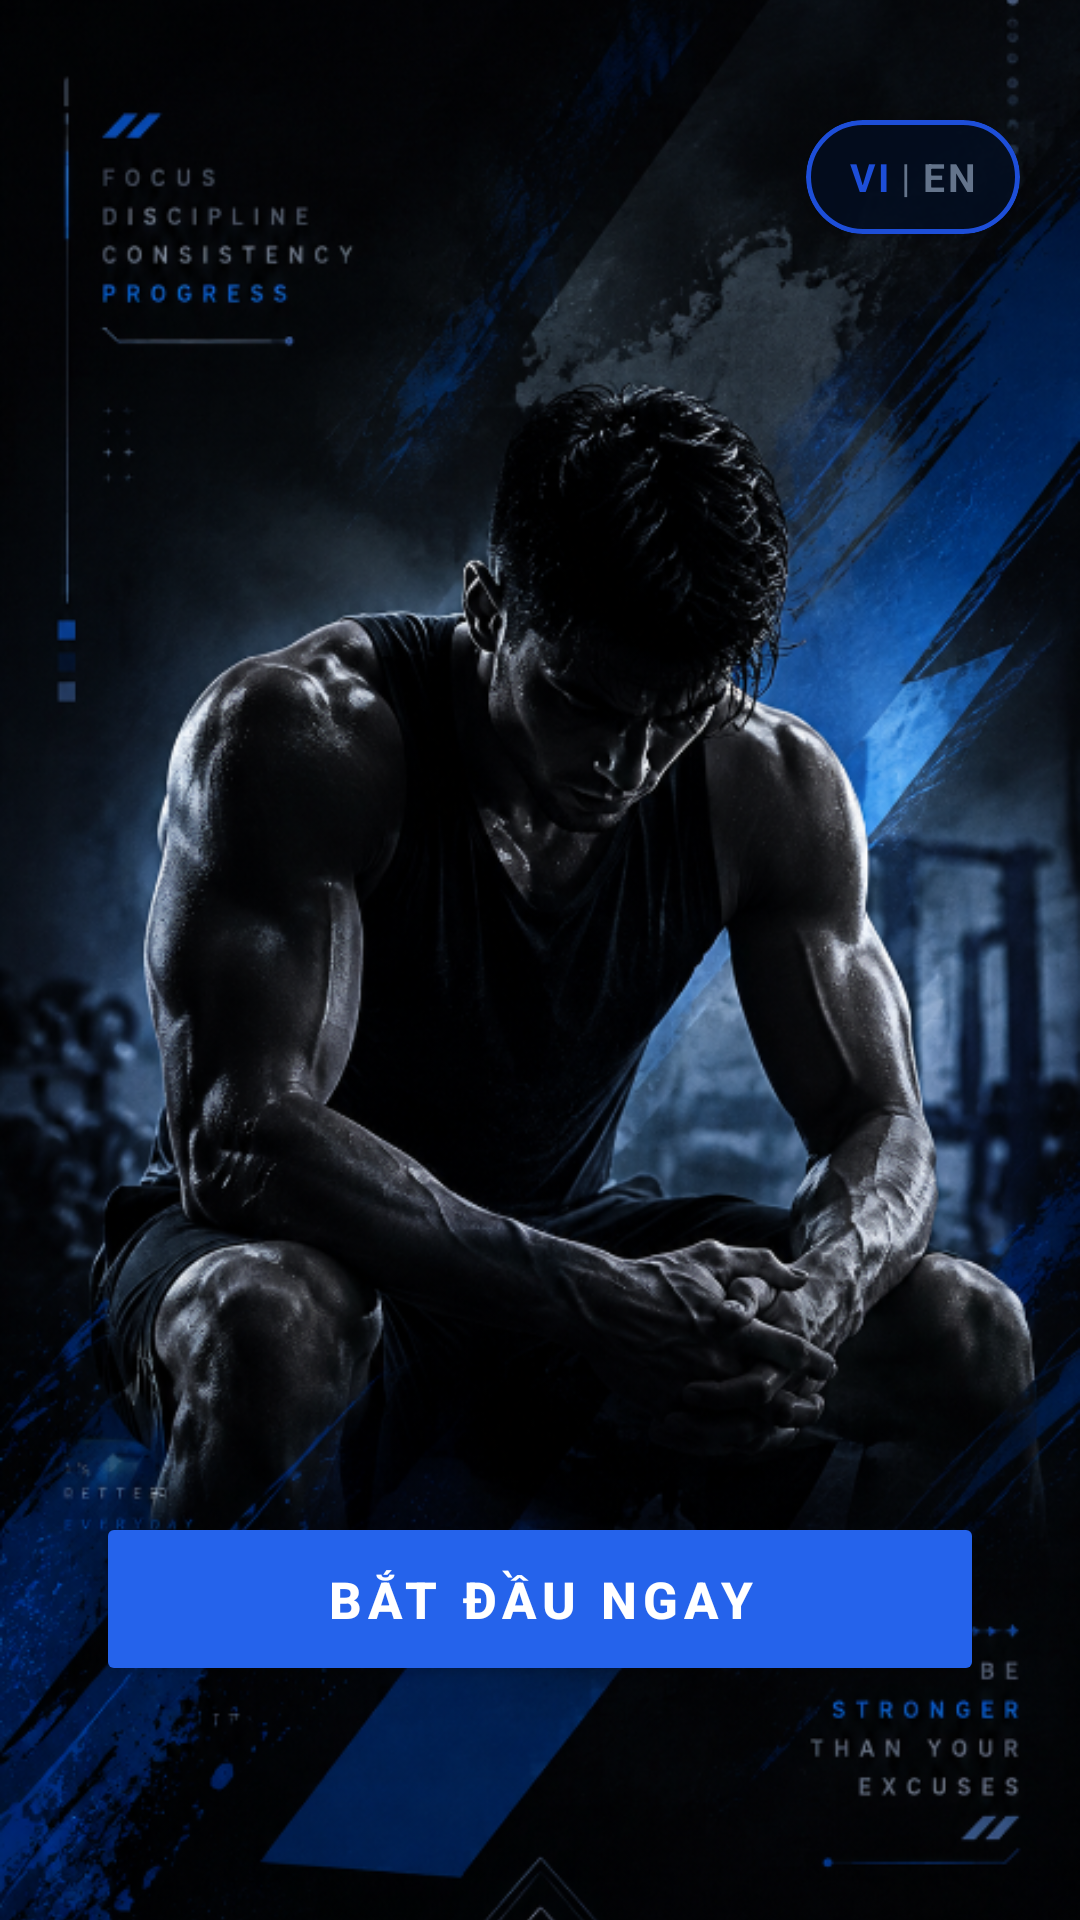

Android layout source for this screen:
<!-- AndroidManifest.xml: application theme AppTheme -->
<!-- res/layout/fragment_welcome.xml -->
<?xml version="1.0" encoding="utf-8"?>
<androidx.constraintlayout.widget.ConstraintLayout xmlns:android="http://schemas.android.com/apk/res/android"
    xmlns:app="http://schemas.android.com/apk/res-auto"
    xmlns:tools="http://schemas.android.com/tools"
    android:layout_width="match_parent"
    android:layout_height="match_parent"
    android:background="@color/tri_force_navy">

    
    <ImageView
        android:id="@+id/ivBackground"
        android:layout_width="match_parent"
        android:layout_height="match_parent"
        android:src="@drawable/welcome_bg"
        android:scaleType="centerCrop"
        android:contentDescription="@string/app_name"
        app:layout_constraintTop_toTopOf="parent"
        app:layout_constraintBottom_toBottomOf="parent"
        app:layout_constraintStart_toStartOf="parent"
        app:layout_constraintEnd_toEndOf="parent" />

    
    <com.google.android.material.card.MaterialCardView
        android:id="@+id/cardLanguageToggle"
        android:layout_width="wrap_content"
        android:layout_height="38dp"
        android:layout_marginTop="40dp"
        android:layout_marginEnd="20dp"
        app:cardCornerRadius="19dp"
        app:cardBackgroundColor="#D9030E20"
        app:cardElevation="8dp"
        app:strokeColor="@color/mp_color_primary_variant"
        app:strokeWidth="1.5dp"
        android:clickable="true"
        android:focusable="true"
        android:foreground="?attr/selectableItemBackgroundBorderless"
        app:layout_constraintTop_toTopOf="parent"
        app:layout_constraintEnd_toEndOf="parent">

        <LinearLayout
            android:layout_width="wrap_content"
            android:layout_height="match_parent"
            android:orientation="horizontal"
            android:gravity="center"
            android:paddingHorizontal="14dp">

            <TextView
                android:id="@+id/tvLangVi"
                android:layout_width="wrap_content"
                android:layout_height="wrap_content"
                android:text="@string/language_code_vi"
                android:textSize="13sp"
                android:textStyle="bold"
                android:textColor="@color/mp_color_primary_variant"
                android:letterSpacing="0.08"/>

            <TextView
                android:layout_width="wrap_content"
                android:layout_height="wrap_content"
                android:text="@string/language_separator"
                android:textSize="13sp"
                android:textColor="@color/tri_force_slate"/>

            <TextView
                android:id="@+id/tvLangEn"
                android:layout_width="wrap_content"
                android:layout_height="wrap_content"
                android:text="@string/language_code_en"
                android:textSize="13sp"
                android:textStyle="bold"
                android:textColor="@color/tri_force_slate"
                android:letterSpacing="0.08"/>

        </LinearLayout>
    </com.google.android.material.card.MaterialCardView>

    
    <androidx.constraintlayout.widget.Guideline
        android:id="@+id/guidelineButton"
        android:layout_width="wrap_content"
        android:layout_height="wrap_content"
        android:orientation="horizontal"
        app:layout_constraintGuide_percent="0.833" />

    
    <Button
        android:id="@+id/btnWelcomeStart"
        android:layout_width="match_parent"
        android:layout_height="58dp"
        android:layout_marginHorizontal="32dp"
        android:text="@string/welcome_btn_start"
        android:textSize="17sp"
        android:textStyle="bold"
        android:textColor="@color/tri_force_white"
        android:letterSpacing="0.12"
        android:backgroundTint="@color/mp_color_primary"
        app:cornerRadius="16dp"
        app:elevation="10dp"
        app:layout_constraintTop_toTopOf="@id/guidelineButton"
        app:layout_constraintBottom_toBottomOf="@id/guidelineButton"
        app:layout_constraintStart_toStartOf="parent"
        app:layout_constraintEnd_toEndOf="parent" />

    
    <ProgressBar
        android:id="@+id/welcomeProgress"
        android:layout_width="36dp"
        android:layout_height="36dp"
        android:visibility="gone"
        android:indeterminateTint="@color/mp_color_primary_variant"
        android:layout_marginTop="12dp"
        app:layout_constraintTop_toBottomOf="@id/btnWelcomeStart"
        app:layout_constraintStart_toStartOf="parent"
        app:layout_constraintEnd_toEndOf="parent" />

</androidx.constraintlayout.widget.ConstraintLayout>
<!-- resources referenced by this layout -->
<resources>
  <color name="mp_color_primary">#2563EB</color>
  <color name="mp_color_primary_variant">#1D4ED8</color>
  <color name="tri_force_navy">#07182B</color>
  <color name="tri_force_slate">#64748B</color>
  <color name="tri_force_white">#FFFFFF</color>
  <!-- drawable welcome_bg: jpg bitmap (drawable, 236551 bytes) -->
  <string name="app_name">Tri Force</string>
  <string name="language_code_en" translatable="false">EN</string>
  <string name="language_code_vi" translatable="false">VI</string>
  <string name="language_separator" translatable="false">" | "</string>
  <string name="welcome_btn_start">BẮT ĐẦU NGAY</string>
  <style name="AppTheme" parent="AppTheme.Base" />
  <style name="AppTheme.Base" parent="Theme.MaterialComponents.Light.NoActionBar">
  
          
  
          <item name="colorPrimary">@color/mp_color_primary</item>
          <item name="colorPrimaryVariant">@color/mp_color_primary_variant</item>
          <item name="colorPrimaryDark">@color/mp_color_primary_dark</item>
  
          <item name="colorSecondary">@color/mp_color_secondary</item>
          <item name="colorSecondaryVariant">@color/mp_color_secondary_variant</item>
  
          <item name="colorError">@color/mp_color_error</item>
  
  
          
  
          <item name="colorSurface">@color/tri_force_white</item>
  
          <item name="android:windowBackground">@color/tri_force_bg</item>
  
          <item name="android:colorAccent">@color/mp_color_primary</item>
  
  
          
  
          <item name="android:statusBarColor">@color/toolbar_background</item>
  
          
          <item name="android:windowLightStatusBar">false</item>
  
  
          
  
          <item name="android:navigationBarColor">@color/tri_force_bg</item>
  
          
          <item name="android:windowLightNavigationBar" tools:targetApi="27">true</item>
  
  
          
  
          <item name="android:windowNoTitle">true</item>
  
          <item name="android:windowActionModeOverlay">true</item>
  
  
          
  
          <item name="android:textColorPrimary">
              @color/tri_force_text_primary
          </item>
  
          <item name="android:textColorSecondary">
              @color/tri_force_text_secondary
          </item>
  
  
          
  
          <item name="colorControlNormal">
              @color/tri_force_icon_default
          </item>
  
          <item name="colorControlActivated">
              @color/mp_color_primary
          </item>
  
          <item name="colorControlHighlight">
              @color/tri_force_blue_light
          </item>
  
  
      </style>
  <color name="mp_color_primary_dark">#07182B</color>
  <color name="mp_color_secondary">#2563EB</color>
  <color name="mp_color_secondary_variant">#3B82F6</color>
  <color name="mp_color_error">#D92D20</color>
  <color name="tri_force_bg">#F3F6FA</color>
  <color name="toolbar_background">#061321</color>
  <color name="tri_force_text_primary">#0F172A</color>
  <color name="tri_force_text_secondary">#64748B</color>
  <color name="tri_force_icon_default">#708095</color>
  <color name="tri_force_blue_light">#DBEAFE</color>
</resources>
